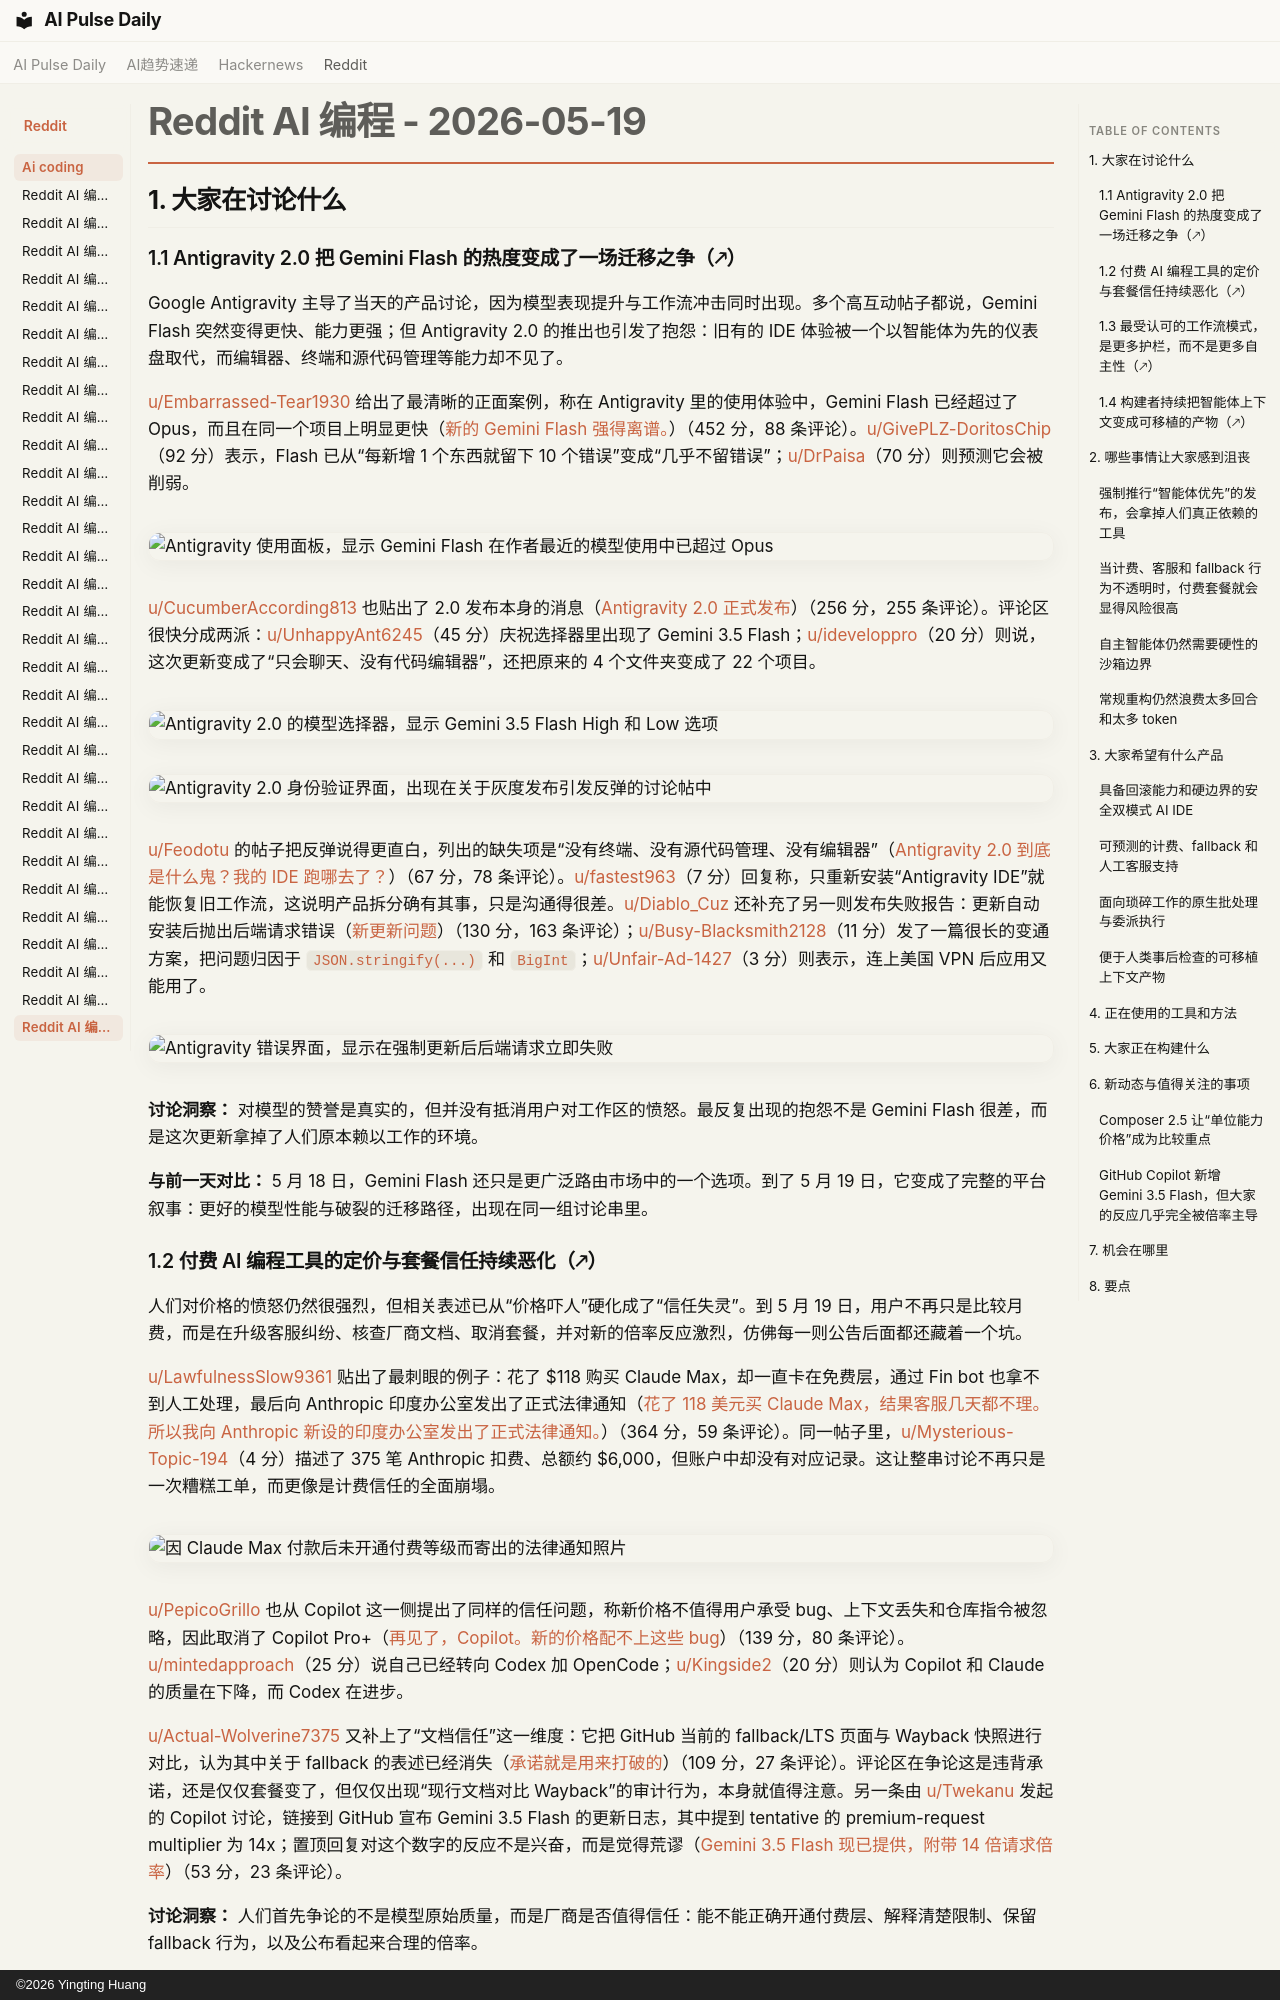

repository: vibewatch/vibewatch.github.io · page: reddit/ai-coding/2026-05-19.zh/index.html · generator: mkdocs · copyright: ©2026 Yingting Huang

# Reddit AI 编程 - 2026-05-19

## 1. 大家在讨论什么

### 1.1 Antigravity 2.0 把 Gemini Flash 的热度变成了一场迁移之争（🡕）

Google Antigravity 主导了当天的产品讨论，因为模型表现提升与工作流冲击同时出现。多个高互动帖子都说，Gemini Flash 突然变得更快、能力更强；但 Antigravity 2.0 的推出也引发了抱怨：旧有的 IDE 体验被一个以智能体为先的仪表盘取代，而编辑器、终端和源代码管理等能力却不见了。

[u/Embarrassed-Tear1930](https://www.reddit.com/user/Embarrassed-Tear1930) 给出了最清晰的正面案例，称在 Antigravity 里的使用体验中，Gemini Flash 已经超过了 Opus，而且在同一个项目上明显更快（[新的 Gemini Flash 强得离谱。](https://www.reddit.com/r/google_antigravity/comments/1tgxmje/the_new_gemini_flash_is_insane/)）（452 分，88 条评论）。[u/GivePLZ-DoritosChip](https://www.reddit.com/user/GivePLZ-DoritosChip)（92 分）表示，Flash 已从“每新增 1 个东西就留下 10 个错误”变成“几乎不留错误”；[u/DrPaisa](https://www.reddit.com/user/DrPaisa)（70 分）则预测它会被削弱。

![Antigravity 使用面板，显示 Gemini Flash 在作者最近的模型使用中已超过 Opus](https://i.redd.it/zb11r17y2y1h1.png)

[u/CucumberAccording813](https://www.reddit.com/user/CucumberAccording813) 也贴出了 2.0 发布本身的消息（[Antigravity 2.0 正式发布](https://www.reddit.com/r/google_antigravity/comments/1thtwui/introducing_antigravity_20/)）（256 分，255 条评论）。评论区很快分成两派：[u/UnhappyAnt6245](https://www.reddit.com/user/UnhappyAnt6245)（45 分）庆祝选择器里出现了 Gemini 3.5 Flash；[u/ideveloppro](https://www.reddit.com/user/ideveloppro)（20 分）则说，这次更新变成了“只会聊天、没有代码编辑器”，还把原来的 4 个文件夹变成了 22 个项目。

![Antigravity 2.0 的模型选择器，显示 Gemini 3.5 Flash High 和 Low 选项](https://preview.redd.it/bo2ey3hls42h1.png?width=416&format=png&auto=webp&s=3d381a6f167ddf31ca7aa6e297db09350647729e)

![Antigravity 2.0 身份验证界面，出现在关于灰度发布引发反弹的讨论帖中](https://preview.redd.it/0gf1wz6hs42h1.png?width=1412&format=png&auto=webp&s=52b0e46747cd808ff07043d4bfc1da4736f780a8)

[u/Feodotu](https://www.reddit.com/user/Feodotu) 的帖子把反弹说得更直白，列出的缺失项是“没有终端、没有源代码管理、没有编辑器”（[Antigravity 2.0 到底是什么鬼？我的 IDE 跑哪去了？](https://www.reddit.com/r/google_antigravity/comments/1thvz53/wtf_is_antigravity_20_where_did_my_ide_go/)）（67 分，78 条评论）。[u/fastest963](https://www.reddit.com/user/fastest963)（7 分）回复称，只重新安装“Antigravity IDE”就能恢复旧工作流，这说明产品拆分确有其事，只是沟通得很差。[u/Diablo_Cuz](https://www.reddit.com/user/Diablo_Cuz) 还补充了另一则发布失败报告：更新自动安装后抛出后端请求错误（[新更新问题](https://www.reddit.com/r/google_antigravity/comments/1thuut3/new_update_issue/)）（130 分，163 条评论）；[u/Busy-Blacksmith2128](https://www.reddit.com/user/Busy-Blacksmith2128)（11 分）发了一篇很长的变通方案，把问题归因于 `JSON.stringify(...)` 和 `BigInt`；[u/Unfair-Ad-1427](https://www.reddit.com/user/Unfair-Ad-1427)（3 分）则表示，连上美国 VPN 后应用又能用了。

![Antigravity 错误界面，显示在强制更新后后端请求立即失败](https://i.redd.it/1aoxgenfv42h1.jpeg)

**讨论洞察：** 对模型的赞誉是真实的，但并没有抵消用户对工作区的愤怒。最反复出现的抱怨不是 Gemini Flash 很差，而是这次更新拿掉了人们原本赖以工作的环境。

**与前一天对比：** 5 月 18 日，Gemini Flash 还只是更广泛路由市场中的一个选项。到了 5 月 19 日，它变成了完整的平台叙事：更好的模型性能与破裂的迁移路径，出现在同一组讨论串里。

### 1.2 付费 AI 编程工具的定价与套餐信任持续恶化（🡕）

人们对价格的愤怒仍然很强烈，但相关表述已从“价格吓人”硬化成了“信任失灵”。到 5 月 19 日，用户不再只是比较月费，而是在升级客服纠纷、核查厂商文档、取消套餐，并对新的倍率反应激烈，仿佛每一则公告后面都还藏着一个坑。

[u/LawfulnessSlow9361](https://www.reddit.com/user/LawfulnessSlow9361) 贴出了最刺眼的例子：花了 $118 购买 Claude Max，却一直卡在免费层，通过 Fin bot 也拿不到人工处理，最后向 Anthropic 印度办公室发出了正式法律通知（[花了 118 美元买 Claude Max，结果客服几天都不理。所以我向 Anthropic 新设的印度办公室发出了正式法律通知。](https://www.reddit.com/r/ClaudeCode/comments/1tht8b6/paid_118_for_claude_max_ignored_by_support_for/)）（364 分，59 条评论）。同一帖子里，[u/Mysterious-Topic-194](https://www.reddit.com/user/Mysterious-Topic-194)（4 分）描述了 375 笔 Anthropic 扣费、总额约 $6,000，但账户中却没有对应记录。这让整串讨论不再只是一次糟糕工单，而更像是计费信任的全面崩塌。

![因 Claude Max 付款后未开通付费等级而寄出的法律通知照片](https://i.redd.it/wlsygydol42h1.jpeg)

[u/PepicoGrillo](https://www.reddit.com/user/PepicoGrillo) 也从 Copilot 这一侧提出了同样的信任问题，称新价格不值得用户承受 bug、上下文丢失和仓库指令被忽略，因此取消了 Copilot Pro+（[再见了，Copilot。新的价格配不上这些 bug](https://www.reddit.com/r/GithubCopilot/comments/1tgfhmz/goodbye_copilot_the_new_prices_arent_worth_the/)）（139 分，80 条评论）。[u/mintedapproach](https://www.reddit.com/user/mintedapproach)（25 分）说自己已经转向 Codex 加 OpenCode；[u/Kingside2](https://www.reddit.com/user/Kingside2)（20 分）则认为 Copilot 和 Claude 的质量在下降，而 Codex 在进步。

[u/Actual-Wolverine7375](https://www.reddit.com/user/Actual-Wolverine7375) 又补上了“文档信任”这一维度：它把 GitHub 当前的 fallback/LTS 页面与 Wayback 快照进行对比，认为其中关于 fallback 的表述已经消失（[承诺就是用来打破的](https://www.reddit.com/r/GithubCopilot/comments/1th0dd1/promises_are_made_to_be_broken/)）（109 分，27 条评论）。评论区在争论这是违背承诺，还是仅仅套餐变了，但仅仅出现“现行文档对比 Wayback”的审计行为，本身就值得注意。另一条由 [u/Twekanu](https://www.reddit.com/user/Twekanu) 发起的 Copilot 讨论，链接到 GitHub 宣布 Gemini 3.5 Flash 的更新日志，其中提到 tentative 的 premium-request multiplier 为 14x；置顶回复对这个数字的反应不是兴奋，而是觉得荒谬（[Gemini 3.5 Flash 现已提供，附带 14 倍请求倍率](https://www.reddit.com/r/GithubCopilot/comments/1thvma0/gemini_35_flash_available_with_14x_request/)）（53 分，23 条评论）。

**讨论洞察：** 人们首先争论的不是模型原始质量，而是厂商是否值得信任：能不能正确开通付费层、解释清楚限制、保留 fallback 行为，以及公布看起来合理的倍率。

**与前一天对比：** 5 月 18 日已经出现了倍率截图和取消套餐的讨论。到了 5 月 19 日，话题升级成法律通知、现行文档与 Wayback 的对比，以及对新公布的 14x Flash 倍率的即时反弹。
